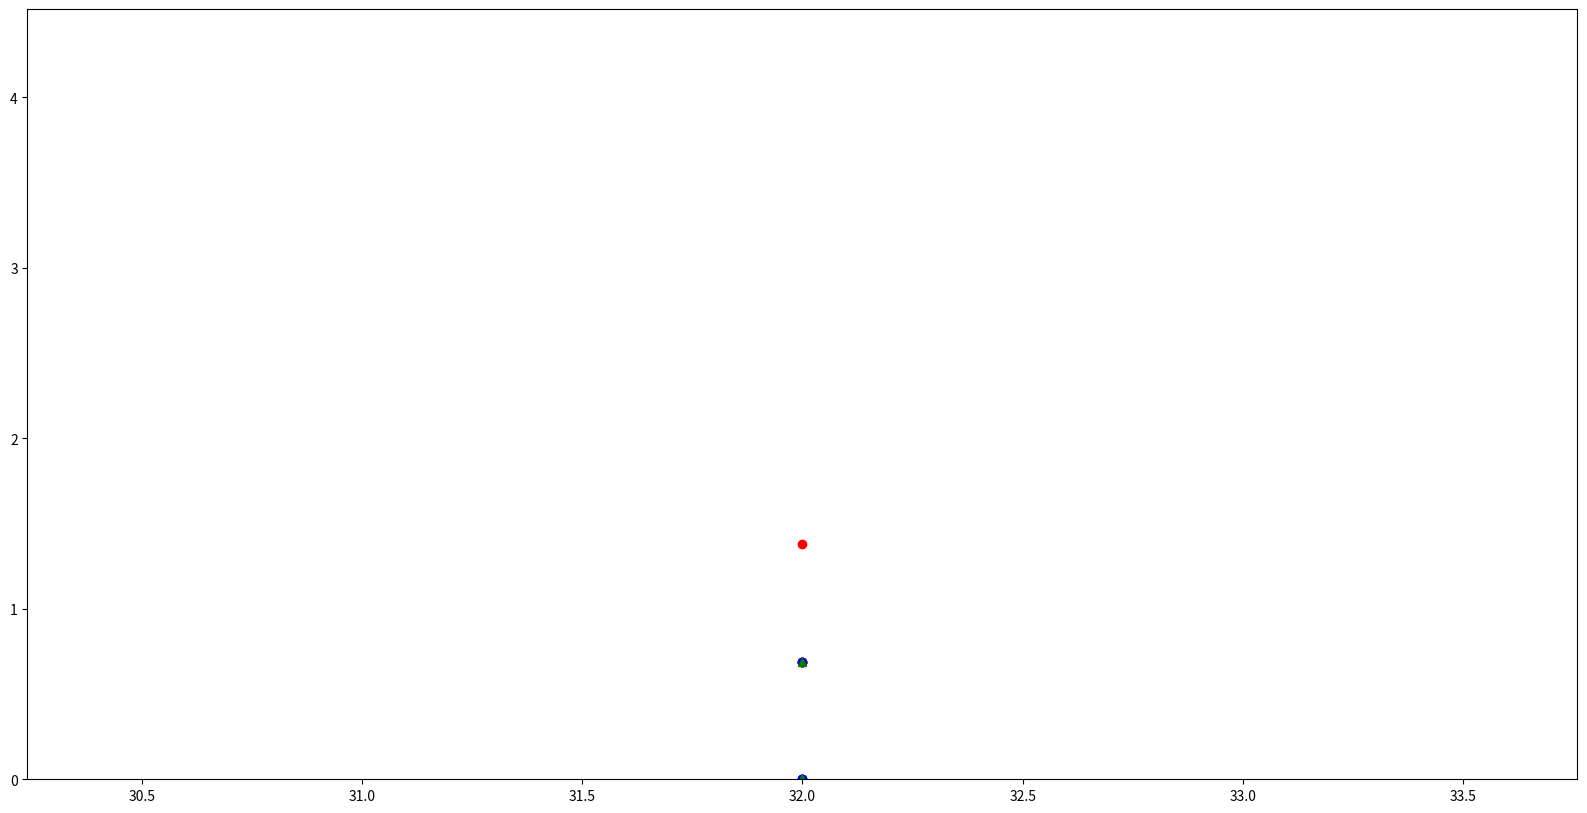

This chart was generated by the following Python code:
# -*- coding: utf-8 -*-
import numpy as np
import matplotlib.pyplot as plt

class Test:
    def __init__(self, false_neg_probability):
        self.false_neg_probability = false_neg_probability
    
    def run(self, samples):
        infected = False

        for sample in samples:
            if sample.infected:
                infected = True

        if np.random.rand() < self.false_neg_probability:
            infected = not infected
        
        return infected

class TestSupplier:
    
    tests_supplied = 0
    
    def __init__(self, false_neg_probability):
        self.false_neg_probability = false_neg_probability
    
    def supply(self):
        self.tests_supplied = self.tests_supplied + 1
        return Test(self.false_neg_probability)
    

class Sample:
    def __init__(self, p_infected):
        self.infected = (np.random.rand() < p_infected)
        self.tested_positive = False

class TestProcedure:
    def __init__(self, batch, test_supplier, retries = 0):
        self.batch = batch
        self.test_supplier = test_supplier
        self.retries = retries
    
    def _count_infected_in_batch(self, batch):
        test = self.test_supplier.supply()
        if test.run(batch): # is infected
            if len(batch) == 1:
                batch[0].tested_positive = True
                return 1
            else:
                pivot = len(batch) // 2
                first_half = batch[:pivot]
                second_half = batch[pivot:]
                return self._count_infected_in_batch(first_half) + self._count_infected_in_batch(second_half)
        else:
            return 0
    
    def count_infected(self):
        infected_count = 0
        for retry in range(0, self.retries + 1):
            infected_count = self._count_infected_in_batch(self.batch)
            if infected_count > 0:
                break
        return infected_count

def create_batches(samples, size):
    batches = [samples[i:i + size] for i in range(0, len(samples), size)]
    return batches


def run_simulation(batches, false_neg_probability, retries_on_negative):    
    test_supplier = TestSupplier(false_neg_probability)

    real_infected_count = 0
    tested_infected_count = 0
    pooled_infected_count = 0
    tested_false_negatives = 0
    pooled_false_negatives = 0
    
    for batch in batches:
        for sample in batch:
            test_result = Test(false_neg_probability).run([sample])
            if test_result:
                tested_infected_count = tested_infected_count + 1

            if sample.infected:
                real_infected_count = real_infected_count + 1
                if not test_result:
                    tested_false_negatives = tested_false_negatives + 1

            sample.tested_positive = False
          
        test_procedure = TestProcedure(batch, test_supplier, retries_on_negative)

        pooled_infected_count = pooled_infected_count + test_procedure.count_infected()

        for sample in batch:
            if sample.infected != sample.tested_positive:
                pooled_false_negatives = pooled_false_negatives + 1
    
    return {
        'pool_size': pool_size,
        'population': len(population),
        'infected': real_infected_count,
        'tested_pos': tested_infected_count,
        'pooled_pos': pooled_infected_count,
        'used_tests': test_supplier.tests_supplied,
        'tested_false_negatives' : tested_false_negatives,
        'pooled_false_negatives' : pooled_false_negatives
    }


false_negatives = [0.003]
#pool_sizes = [2 ** x for x in range(0, 7)]
pool_sizes = np.full(5, 32)

print(false_negatives)
print(pool_sizes)

population_size = 30000
infection_rate = 0.005

population = [Sample(infection_rate) for _ in range(0, population_size)]

for false_negative in false_negatives:
    plt.figure()
    positive = []

    error_single_test = []
    error_no_retries = []
    tests_used_no_retries = []
    
    error_with_one_retry = []
    tests_used_one_retry = []
    
    error_with_n_retries = []
    tests_used_n_retries = []

    total_error = 0.0

    for pool_size in pool_sizes:
        batches = create_batches(population, pool_size)

        result_with_no_retries = run_simulation(batches, false_negative, 0)
        #print("No retries: %s error %.4f" % (result_with_no_retries, 100 * result_with_no_retries['pooled_false_negatives'] / result_with_no_retries['infected']))

        #total_error = total_error + (100 * result_with_no_retries['pooled_false_negatives'] / result_with_no_retries['infected'])
        
        result_with_one_retry = run_simulation(batches, false_negative, 1)
        print("One retry: %s error %.4f " % (result_with_one_retry, 100 * result_with_one_retry['pooled_false_negatives'] / result_with_one_retry['infected']))


        total_error = total_error + (100 * result_with_one_retry['pooled_false_negatives']  / result_with_one_retry['infected'])
        
        result_with_n_retries = run_simulation(batches, false_negative, pool_size - 1)
        #print("%d retries: %s error %.4f " % (pool_size - 1, result_with_no_retries, 100 * (result_with_n_retries['infected'] - result_with_n_retries['pooled_pos']) / result_with_n_retries['infected']))

        error_single_test.append(100 * (result_with_no_retries['infected'] - result_with_no_retries['tested_pos']) / result_with_no_retries['infected'])
        error_no_retries.append(100 * (result_with_no_retries['infected'] - result_with_no_retries['pooled_pos']) / result_with_no_retries['infected'])
        error_with_one_retry.append(100 * (result_with_one_retry['infected'] - result_with_one_retry['pooled_pos']) / result_with_one_retry['infected'])
        error_with_n_retries.append(100 * (result_with_n_retries['infected'] - result_with_n_retries['pooled_pos']) / result_with_n_retries['infected'])
        
       

    print ("Average error %.4f" % (total_error/len(pool_sizes))) 
    print ("False negative rate of tests: %.4f" % (100.0 * false_negative))
    plt.figure(figsize=(20, 10))
    plt.plot(pool_sizes, error_single_test, 'k-')
    plt.plot(pool_sizes, error_no_retries, 'ro')
    plt.plot(pool_sizes, error_with_one_retry, 'bo')
    plt.plot(pool_sizes, error_with_n_retries, 'g^')
    
    plt.ylim(ymin=0)
    #plt.show()